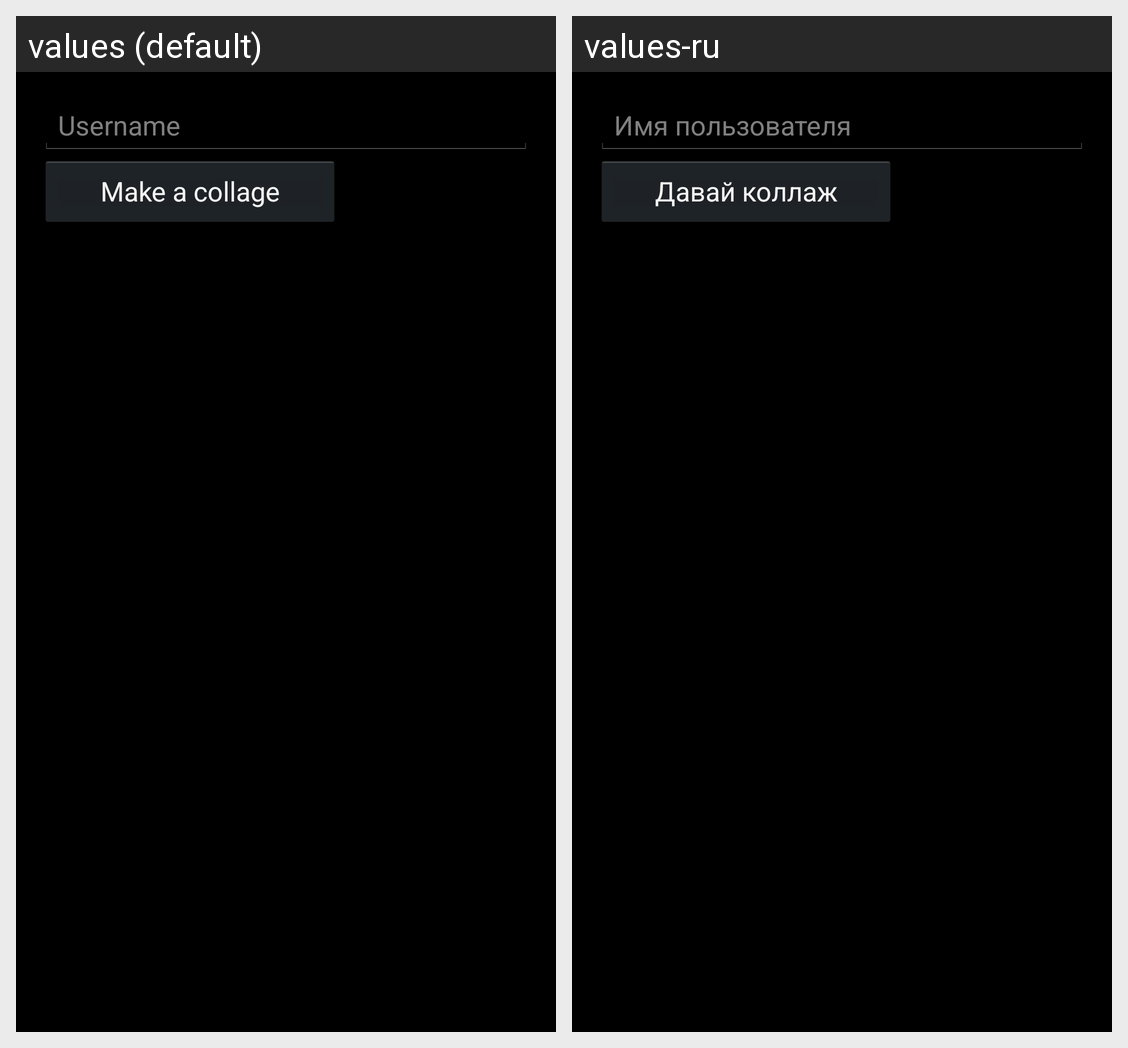

Strings drawn on this Android screen and how each of the app's shown locales translates them:
Android screen res/layout/user_selection_activity.xml rendered under 2 locales, left to right: values (default), values-ru. Device: Nexus 5 (rendered at 1080×1920; each locale shown at half size, 540×960, under a caption strip naming it); theme theme_standard.
Strings drawn on this screen, with the default value and each locale's value (text and hints the layout hard-codes, and strings that could not be matched under every locale, appear in the picture but are not listed):

user_name_edit_text_hint
  values: Username
  values-ru: Имя пользователя

user_select_button_text
  values: Make a collage
  values-ru: Давай коллаж
